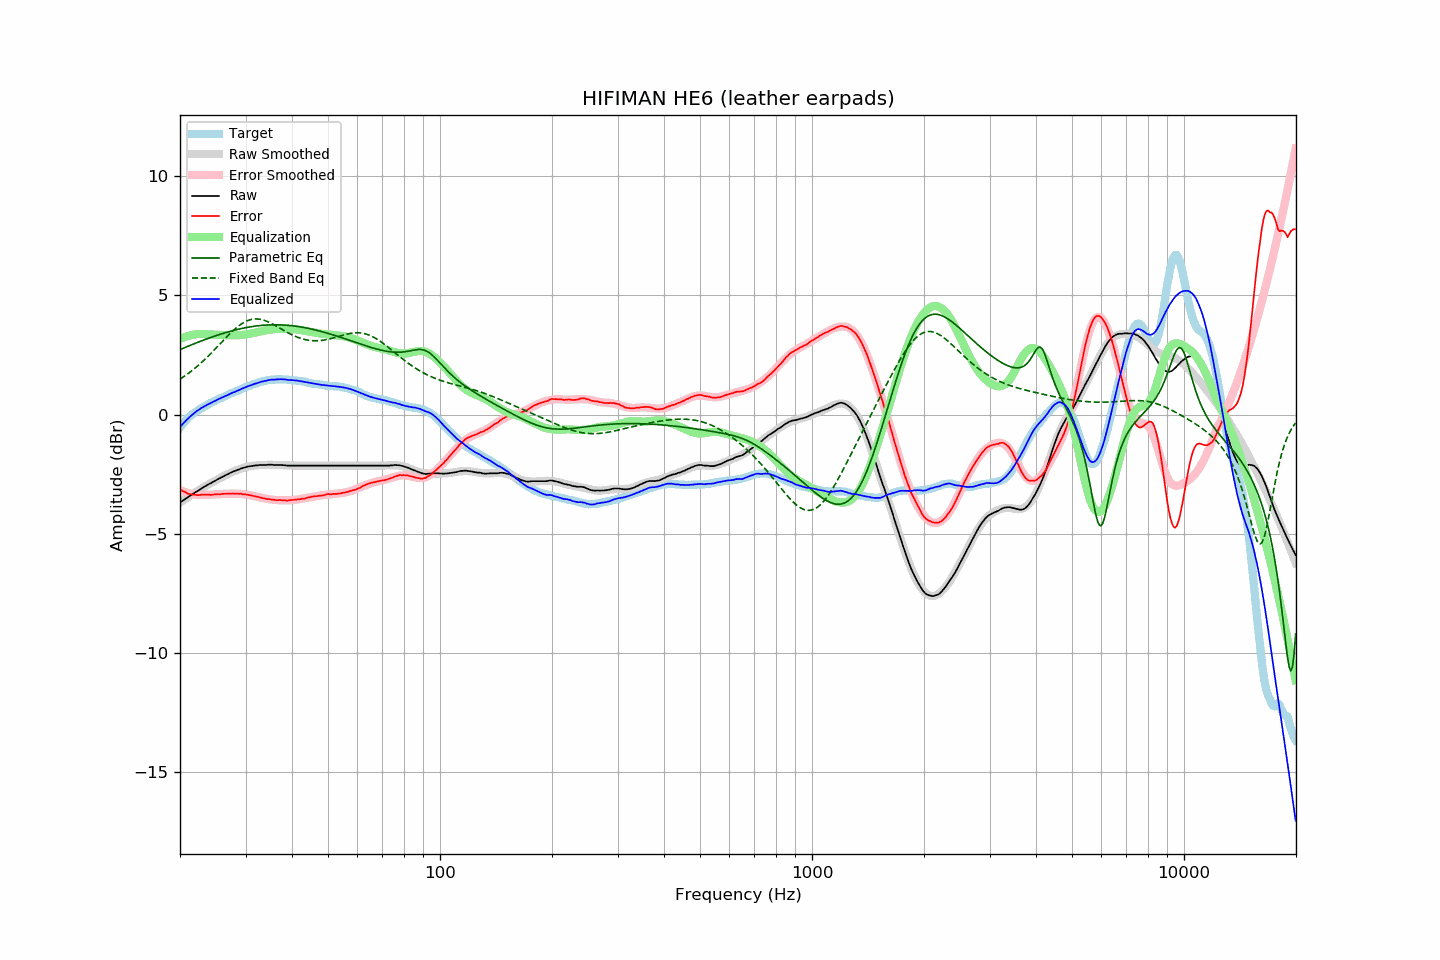

The file beside this chart, header and first rows:
frequency, raw, error, smoothed, error_smoothed, equalization, parametric_eq, fixed_band_eq, equalized_raw, equalized_smoothed, target
20.00, -3.68, -3.14, -3.69, -3.17, 3.17, 2.72, 1.49, -0.52, -0.52, -0.55
20.20, -3.64, -3.19, -3.64, -3.20, 3.20, 2.75, 1.53, -0.45, -0.45, -0.46
20.40, -3.59, -3.22, -3.60, -3.22, 3.22, 2.78, 1.57, -0.37, -0.37, -0.38
20.61, -3.56, -3.24, -3.55, -3.25, 3.25, 2.81, 1.62, -0.31, -0.30, -0.31
20.81, -3.50, -3.28, -3.51, -3.27, 3.27, 2.84, 1.67, -0.23, -0.23, -0.22
21.02, -3.46, -3.32, -3.46, -3.29, 3.29, 2.86, 1.71, -0.17, -0.17, -0.14
21.23, -3.41, -3.33, -3.42, -3.31, 3.31, 2.89, 1.77, -0.10, -0.11, -0.08
21.44, -3.37, -3.35, -3.37, -3.33, 3.33, 2.92, 1.82, -0.05, -0.04, -0.02
21.66, -3.34, -3.36, -3.33, -3.34, 3.34, 2.94, 1.87, 0.01, 0.01, 0.03
21.87, -3.28, -3.36, -3.29, -3.35, 3.35, 2.97, 1.92, 0.07, 0.07, 0.08
22.09, -3.24, -3.37, -3.24, -3.37, 3.37, 3.00, 1.98, 0.12, 0.12, 0.13
22.31, -3.20, -3.38, -3.20, -3.37, 3.37, 3.02, 2.04, 0.17, 0.17, 0.18
22.54, -3.17, -3.38, -3.16, -3.37, 3.37, 3.05, 2.10, 0.21, 0.22, 0.21
22.76, -3.11, -3.37, -3.12, -3.38, 3.38, 3.08, 2.16, 0.26, 0.26, 0.25
22.99, -3.07, -3.36, -3.08, -3.37, 3.37, 3.10, 2.22, 0.30, 0.30, 0.28
23.22, -3.03, -3.36, -3.04, -3.37, 3.37, 3.13, 2.28, 0.34, 0.33, 0.32
23.45, -2.99, -3.36, -3.00, -3.37, 3.37, 3.15, 2.35, 0.37, 0.37, 0.36
23.69, -2.96, -3.36, -2.96, -3.37, 3.37, 3.18, 2.41, 0.41, 0.41, 0.40
23.92, -2.91, -3.36, -2.92, -3.36, 3.36, 3.20, 2.48, 0.45, 0.44, 0.44
24.16, -2.88, -3.37, -2.88, -3.36, 3.36, 3.23, 2.55, 0.47, 0.48, 0.49
24.40, -2.84, -3.36, -2.84, -3.36, 3.36, 3.25, 2.61, 0.51, 0.51, 0.52
24.65, -2.80, -3.35, -2.81, -3.35, 3.35, 3.27, 2.68, 0.55, 0.55, 0.55
24.89, -2.77, -3.35, -2.77, -3.35, 3.35, 3.30, 2.75, 0.57, 0.58, 0.58
25.14, -2.73, -3.35, -2.73, -3.35, 3.35, 3.32, 2.83, 0.61, 0.61, 0.62
25.39, -2.69, -3.34, -2.70, -3.34, 3.34, 3.34, 2.90, 0.65, 0.65, 0.65
25.65, -2.66, -3.35, -2.66, -3.34, 3.34, 3.36, 2.97, 0.68, 0.68, 0.68
25.91, -2.63, -3.33, -2.63, -3.34, 3.34, 3.39, 3.04, 0.71, 0.71, 0.70
26.16, -2.59, -3.33, -2.59, -3.33, 3.33, 3.41, 3.11, 0.74, 0.74, 0.73
26.43, -2.56, -3.32, -2.56, -3.33, 3.33, 3.43, 3.18, 0.77, 0.77, 0.77
26.69, -2.52, -3.32, -2.52, -3.32, 3.32, 3.45, 3.25, 0.80, 0.80, 0.80
26.96, -2.49, -3.32, -2.49, -3.32, 3.32, 3.47, 3.32, 0.82, 0.83, 0.83
27.23, -2.46, -3.32, -2.46, -3.32, 3.32, 3.48, 3.39, 0.86, 0.86, 0.87
27.50, -2.42, -3.32, -2.43, -3.32, 3.32, 3.50, 3.45, 0.89, 0.89, 0.89
27.77, -2.39, -3.31, -2.40, -3.32, 3.32, 3.52, 3.52, 0.92, 0.92, 0.91
28.05, -2.37, -3.33, -2.37, -3.32, 3.32, 3.54, 3.58, 0.94, 0.95, 0.95
28.33, -2.34, -3.31, -2.34, -3.32, 3.32, 3.56, 3.64, 0.97, 0.98, 0.97
28.62, -2.32, -3.31, -2.32, -3.32, 3.32, 3.57, 3.69, 1.01, 1.01, 1.00
28.90, -2.29, -3.33, -2.29, -3.33, 3.33, 3.59, 3.74, 1.03, 1.04, 1.04
29.19, -2.26, -3.32, -2.27, -3.33, 3.33, 3.60, 3.79, 1.07, 1.06, 1.06
29.48, -2.24, -3.35, -2.25, -3.34, 3.34, 3.62, 3.83, 1.09, 1.09, 1.10
29.78, -2.22, -3.35, -2.23, -3.35, 3.35, 3.63, 3.87, 1.12, 1.12, 1.12
30.08, -2.20, -3.35, -2.21, -3.36, 3.36, 3.64, 3.91, 1.15, 1.15, 1.15
30.38, -2.18, -3.36, -2.19, -3.37, 3.37, 3.66, 3.94, 1.18, 1.17, 1.18
30.68, -2.17, -3.38, -2.18, -3.38, 3.38, 3.67, 3.96, 1.20, 1.20, 1.20
30.99, -2.16, -3.39, -2.16, -3.39, 3.39, 3.68, 3.98, 1.23, 1.23, 1.22
31.30, -2.15, -3.40, -2.15, -3.41, 3.41, 3.69, 3.99, 1.25, 1.25, 1.25
31.61, -2.14, -3.42, -2.14, -3.42, 3.42, 3.70, 4.00, 1.28, 1.28, 1.28
31.93, -2.13, -3.43, -2.14, -3.44, 3.44, 3.71, 4.01, 1.30, 1.30, 1.29
32.24, -2.13, -3.45, -2.13, -3.45, 3.45, 3.72, 4.01, 1.32, 1.32, 1.31
32.57, -2.12, -3.46, -2.12, -3.47, 3.47, 3.72, 4.00, 1.34, 1.34, 1.34
32.89, -2.11, -3.48, -2.12, -3.48, 3.48, 3.73, 3.99, 1.36, 1.36, 1.37
33.22, -2.11, -3.50, -2.12, -3.50, 3.50, 3.74, 3.98, 1.38, 1.38, 1.38
33.55, -2.11, -3.52, -2.11, -3.51, 3.51, 3.74, 3.96, 1.40, 1.40, 1.40
33.89, -2.11, -3.52, -2.11, -3.52, 3.52, 3.75, 3.93, 1.41, 1.41, 1.41
34.23, -2.11, -3.55, -2.11, -3.54, 3.54, 3.75, 3.91, 1.42, 1.43, 1.43
34.57, -2.10, -3.55, -2.11, -3.55, 3.55, 3.76, 3.88, 1.44, 1.44, 1.44
34.92, -2.10, -3.55, -2.11, -3.56, 3.56, 3.76, 3.85, 1.45, 1.45, 1.45
35.27, -2.10, -3.57, -2.11, -3.57, 3.57, 3.76, 3.82, 1.46, 1.46, 1.46
35.62, -2.11, -3.57, -2.11, -3.57, 3.57, 3.76, 3.78, 1.46, 1.46, 1.46
35.97, -2.11, -3.58, -2.11, -3.58, 3.58, 3.76, 3.74, 1.47, 1.47, 1.47
... 635 more rows
